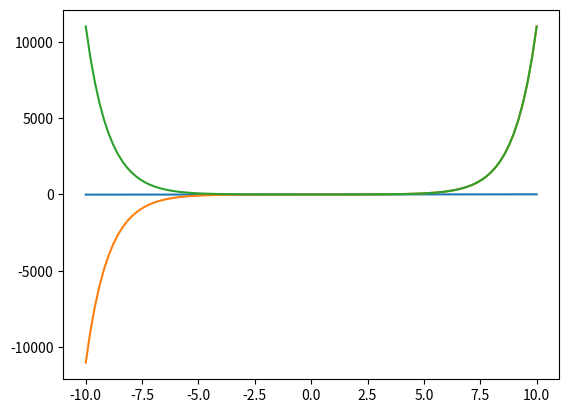

Write the Python code that produced this figure.
import math
import numpy as np

print(math.sin(10))

a = np.arange(0,11,1)
print(a[:5])
print(a[::2])
print(a[-1:3])

#plot the function y=x
import matplotlib.pyplot as plt
x = np.linspace(-10,10,100)
y = x
plt.plot(x,y)
plt.show()

array = np.array([1, 4, 5])
print(array)

#plot a hyperbolic sin
x = np.linspace(-10,10,100)
y = np.sinh(x)
plt.plot(x,y)
plt.show()

#plot a hyperbolic cos
x = np.linspace(-10,10,100)
y = np.cosh(x)
plt.plot(x,y)
plt.show()



